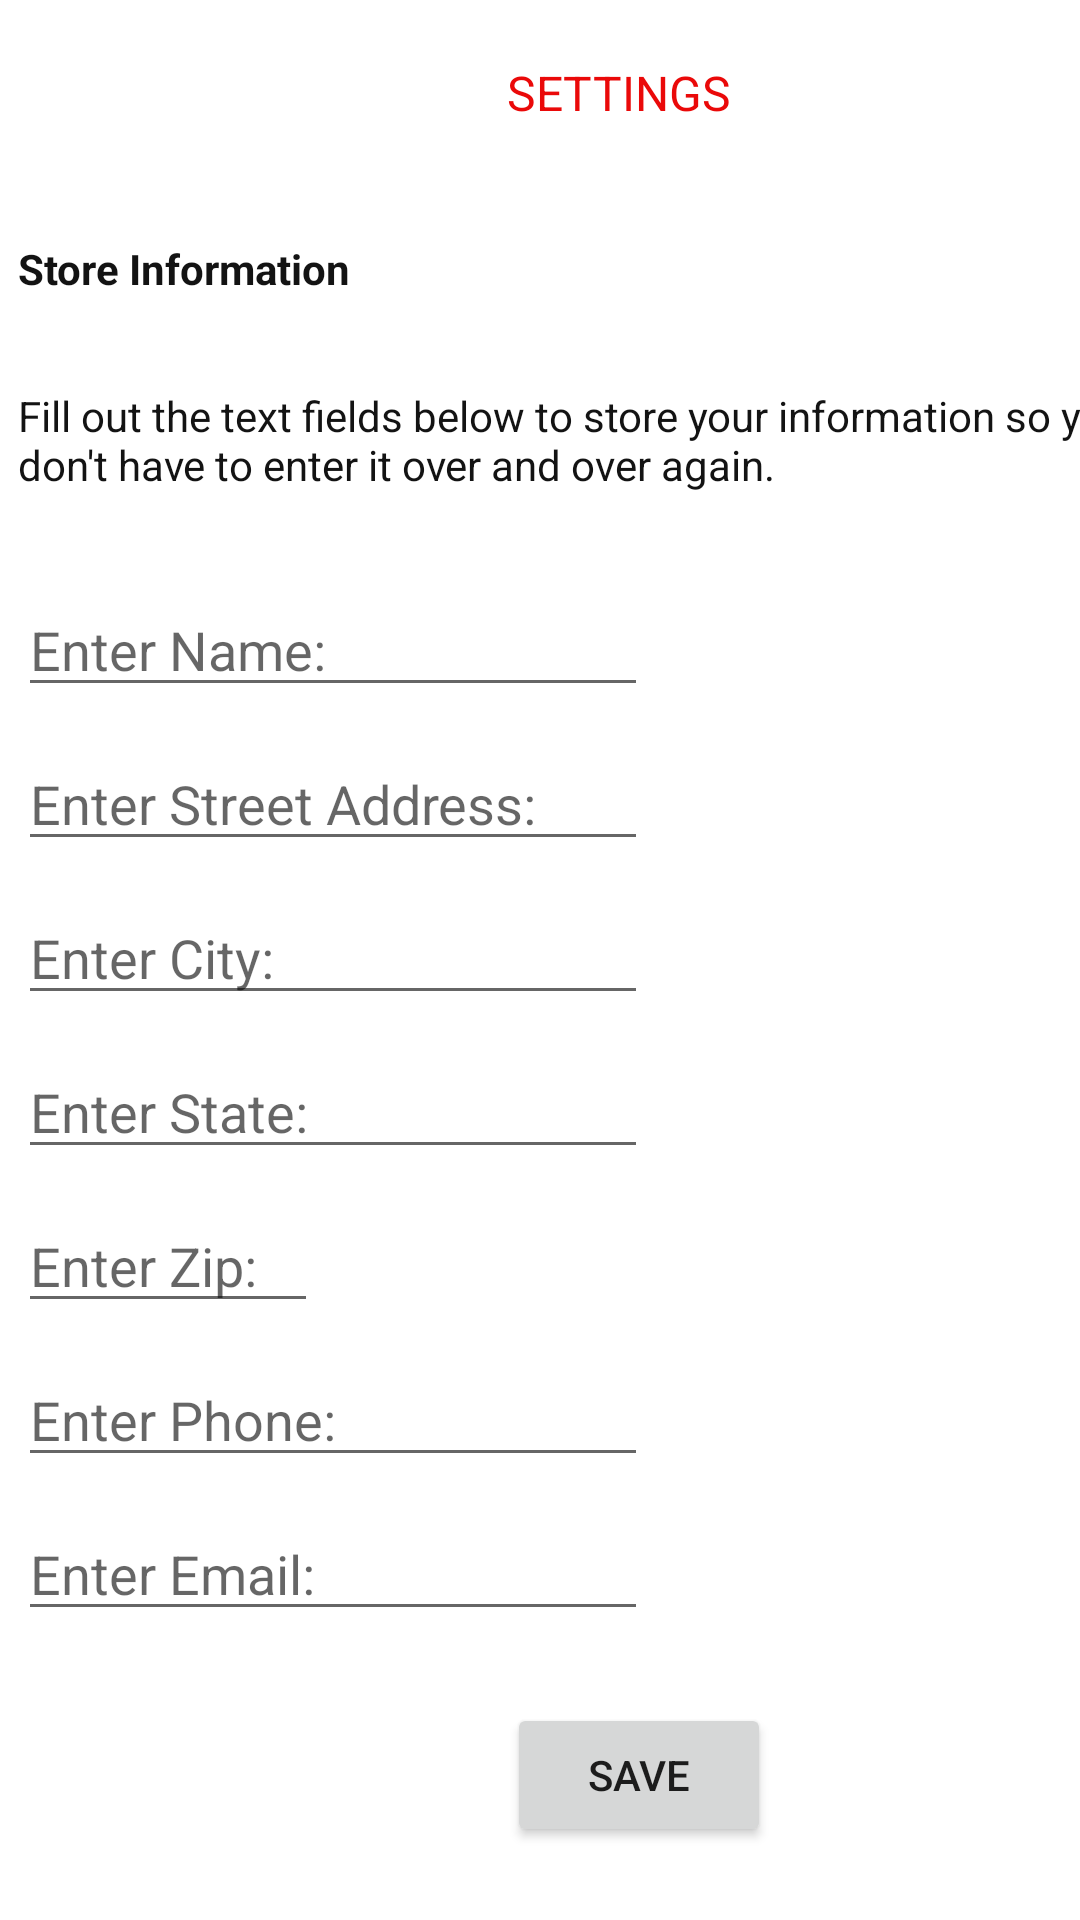

This screen was rendered from an Android layout file. Write that file and the resources it references.
<!-- AndroidManifest.xml: application theme Theme.Order_App -->
<!-- res/layout/activity_settings.xml -->
<?xml version="1.0" encoding="utf-8"?>
<ScrollView xmlns:android="http://schemas.android.com/apk/res/android"
    xmlns:app="http://schemas.android.com/apk/res-auto"
    xmlns:tools="http://schemas.android.com/tools"
    android:layout_width="match_parent"
    android:layout_height="match_parent"
    tools:context=".SettingsActivity">

    <androidx.constraintlayout.widget.ConstraintLayout
        android:layout_width="match_parent"
        android:layout_height="wrap_content">


        <TextView
            android:id="@+id/textView6"
            android:layout_width="wrap_content"
            android:layout_height="wrap_content"
            android:layout_marginStart="169dp"
            android:layout_marginTop="20dp"
            android:text="SETTINGS"
            android:textColor="#EA0909"
            android:textSize="16sp"
            app:layout_constraintStart_toStartOf="parent"
            app:layout_constraintTop_toTopOf="parent" />

        <TextView
            android:id="@+id/textView17"
            android:layout_width="wrap_content"
            android:layout_height="wrap_content"
            android:layout_marginStart="6dp"
            android:layout_marginTop="60dp"
            android:text="Store Information"
            android:textColor="#FC101010"
            android:textSize="14sp"
            android:textStyle="bold"
            app:layout_constraintStart_toStartOf="parent"
            app:layout_constraintTop_toTopOf="@id/textView6" />

        <TextView
            android:id="@+id/textView19"
            android:layout_width="400dp"
            android:layout_height="wrap_content"
            android:layout_marginStart="6dp"
            android:layout_marginTop="30dp"
            android:text="Fill out the text fields below to store your information so you don't have to enter it over and over again."
            android:textColor="#131313"
            app:layout_constraintStart_toStartOf="parent"
            app:layout_constraintTop_toBottomOf="@+id/textView17" />

        <EditText
            android:id="@+id/storeName"
            android:layout_width="wrap_content"
            android:layout_height="wrap_content"
            android:layout_marginStart="6dp"
            android:layout_marginTop="30dp"
            android:ems="10"
            android:hint="Enter Name:"
            android:inputType="textPersonName"
            app:layout_constraintStart_toStartOf="parent"
            app:layout_constraintTop_toBottomOf="@+id/textView19" />

        <EditText
            android:id="@+id/storeAddress"
            android:layout_width="wrap_content"
            android:layout_height="wrap_content"
            android:layout_marginStart="6dp"
            android:layout_marginTop="10dp"
            android:ems="10"
            android:hint="Enter Street Address:"
            android:inputType="textPostalAddress"
            app:layout_constraintStart_toStartOf="parent"
            app:layout_constraintTop_toBottomOf="@+id/storeName" />

        <EditText
            android:id="@+id/storeCity"
            android:layout_width="wrap_content"
            android:layout_height="wrap_content"
            android:layout_marginStart="6dp"
            android:layout_marginTop="10dp"
            android:ems="10"
            android:hint="Enter City:"
            android:inputType="textPostalAddress"
            app:layout_constraintStart_toStartOf="parent"
            app:layout_constraintTop_toBottomOf="@+id/storeAddress" />

        <EditText
            android:id="@+id/storeState"
            android:layout_width="wrap_content"
            android:layout_height="wrap_content"
            android:layout_marginStart="6dp"
            android:layout_marginTop="10dp"
            android:ems="10"
            android:hint="Enter State:"
            android:inputType="textPostalAddress"
            app:layout_constraintStart_toStartOf="parent"
            app:layout_constraintTop_toBottomOf="@+id/storeCity" />

        <EditText
            android:id="@+id/storeZip"
            android:layout_width="100dp"
            android:layout_height="wrap_content"
            android:layout_marginStart="6dp"
            android:layout_marginTop="10dp"
            android:ems="10"
            android:hint="Enter Zip:"
            android:inputType="number"
            app:layout_constraintStart_toStartOf="parent"
            app:layout_constraintTop_toBottomOf="@+id/storeState" />

        <EditText
            android:id="@+id/storePhone"
            android:layout_width="wrap_content"
            android:layout_height="wrap_content"
            android:layout_marginStart="6dp"
            android:layout_marginTop="10dp"
            android:ems="10"
            android:hint="Enter Phone:"
            android:inputType="phone"
            app:layout_constraintStart_toStartOf="parent"
            app:layout_constraintTop_toBottomOf="@+id/storeZip" />

        <EditText
            android:id="@+id/storeEmail"
            android:layout_width="wrap_content"
            android:layout_height="wrap_content"
            android:layout_marginStart="6dp"
            android:layout_marginTop="10dp"
            android:ems="10"
            android:hint="Enter Email:"
            android:inputType="textEmailAddress"
            app:layout_constraintStart_toStartOf="parent"
            app:layout_constraintTop_toBottomOf="@+id/storePhone" />

        <Button
            android:id="@+id/saveButton"
            android:layout_width="wrap_content"
            android:layout_height="wrap_content"
            android:layout_marginStart="169dp"
            android:layout_marginTop="24dp"
            android:text="Save"
            app:layout_constraintStart_toStartOf="parent"
            app:layout_constraintTop_toBottomOf="@+id/storeEmail" />

    </androidx.constraintlayout.widget.ConstraintLayout>
</ScrollView>
<!-- resources referenced by this layout -->
<resources>
  <style name="Theme.Order_App" parent="Theme.MaterialComponents.DayNight.DarkActionBar">
          
          <item name="colorPrimary">@color/purple_500</item>
          <item name="colorPrimaryVariant">@color/purple_700</item>
          <item name="colorOnPrimary">@color/white</item>
          
          <item name="colorSecondary">@color/teal_200</item>
          <item name="colorSecondaryVariant">@color/teal_700</item>
          <item name="colorOnSecondary">@color/black</item>
          
          <item name="android:statusBarColor" tools:targetApi="l">?attr/colorPrimaryVariant</item>
          
      </style>
  <!-- not gathered from this repository: default colours our renderer supplied (Android Studio template values) -->
  <color name="purple_500">#FF6200EE</color>
  <color name="purple_700">#FF3700B3</color>
  <color name="teal_200">#FF03DAC5</color>
  <color name="teal_700">#FF018786</color>
  <color name="black">#FF000000</color>
  <color name="white">#FFFFFFFF</color>
</resources>
